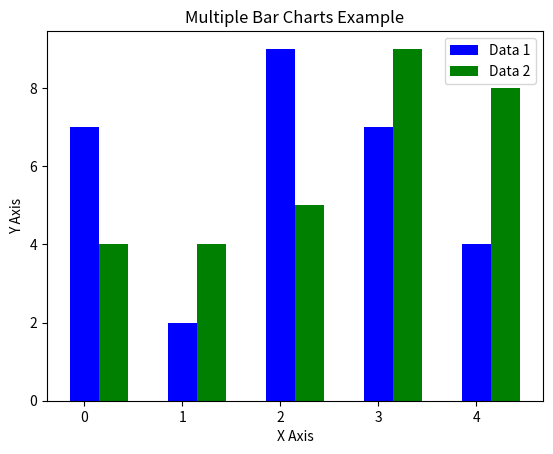

The script that saved this image:
import matplotlib.pyplot as plt
import numpy as np

# Generate some random data for the charts
data1 = np.random.randint(1, 10, size=5)
data2 = np.random.randint(2, 10, size=5)

# Set the width of each bar
bar_width = 0.30

# Calculate the x positions for the bars
x_pos = np.arange(len(data1))

# Create the first bar chart
plt.bar(x_pos, data1, bar_width, color='b', label='Data 1')

# Calculate the x positions for the second set of bars
x_pos2 = x_pos + bar_width

# Create the second bar chart
plt.bar(x_pos2, data2, bar_width, color='g', label='Data 2')

# Add axis labels and a title
plt.xlabel('X Axis')
plt.ylabel('Y Axis')
plt.title('Multiple Bar Charts Example')

# Add a legend
plt.legend()

# Show the chart
plt.show()